Run: headless pygame with SDL's dummy video driver; simulated clock (each Clock.tick advances the game by its frame time, no real sleeping); random seed 0; keys injected as events and as key.get_pressed() state; no mouse input.
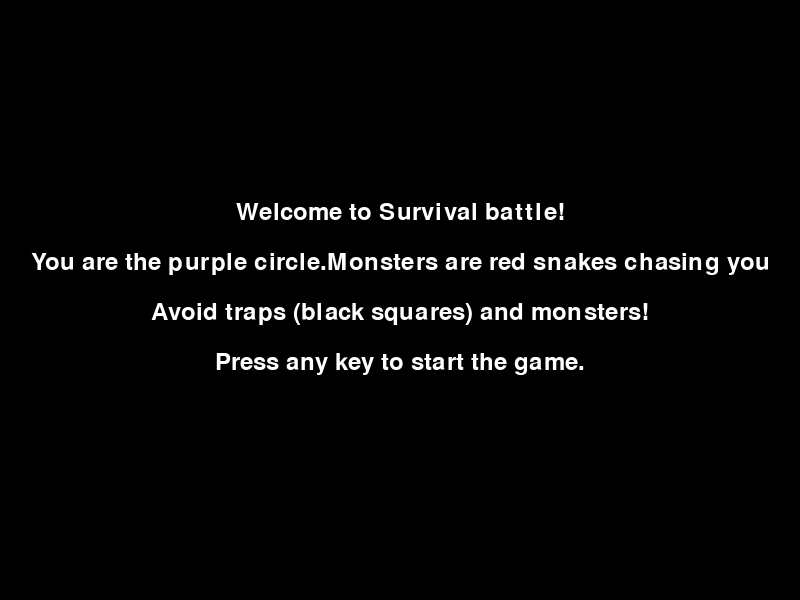
Frame 1 of 4 · flips 1–60 · no input
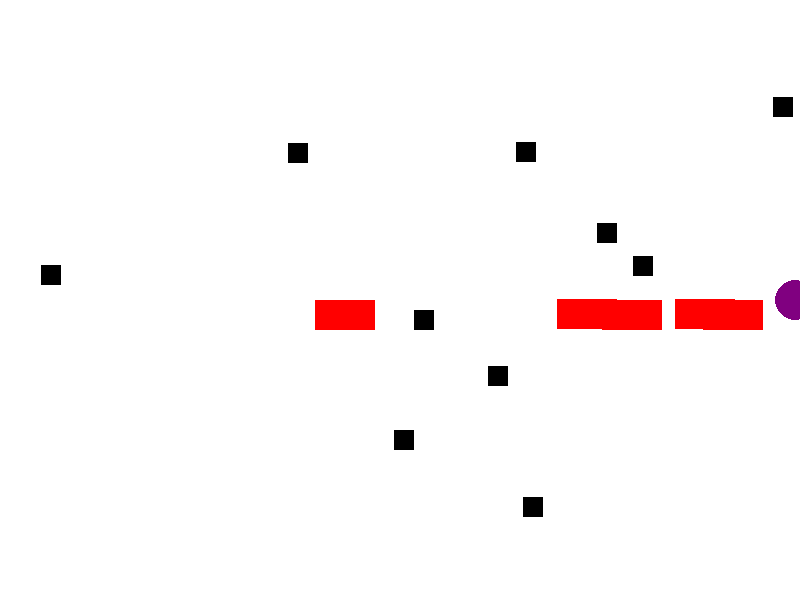
Frame 2 of 4 · flips 61–180 · tapped SPACE, RETURN · held RIGHT (→), D
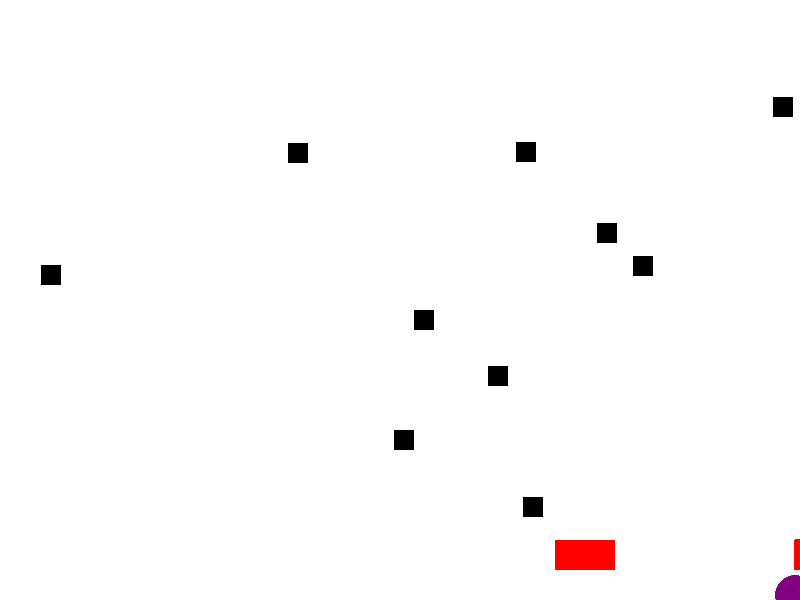
Frame 3 of 4 · flips 181–300 · held DOWN (↓), S
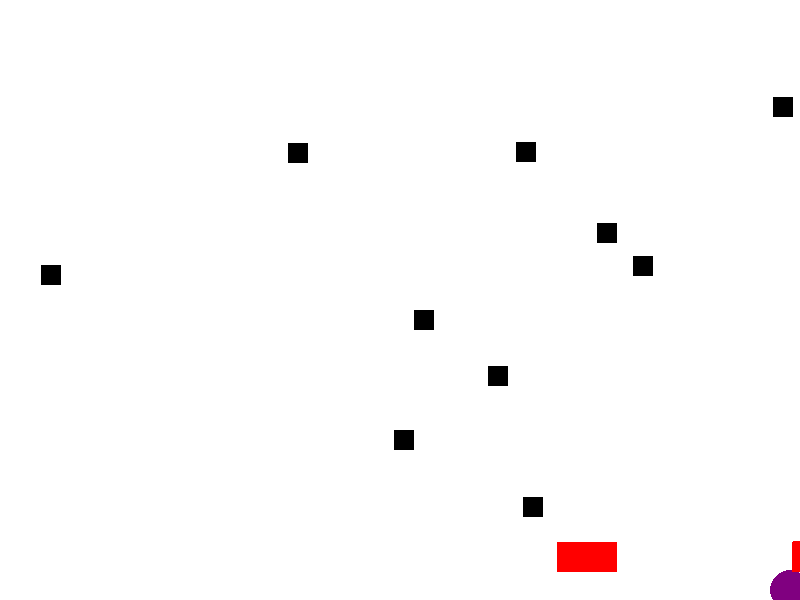
Frame 4 of 4 · flips 301–420 · held LEFT (←), A, UP (↑), W

The pygame program that drew these frames:

import pygame
import random
import sys

# Initialize Pygame
pygame.init()

# Screen dimensions
SCREEN_WIDTH = 800
SCREEN_HEIGHT = 600
screen = pygame.display.set_mode((SCREEN_WIDTH, SCREEN_HEIGHT))
pygame.display.set_caption("Mind Control Battle")

# Colors
WHITE = (255, 255, 255)
PURPLE = (128, 0, 128)
RED = (255, 0, 0)
BLACK = (0, 0, 0)

# Player attributes
player_size = 20
player_color = PURPLE
player_pos = [SCREEN_WIDTH // 2, SCREEN_HEIGHT // 2]
player_speed = 5

# Monster attributes
monster_size = 60
monster_color = RED
monster_speed = 2

# Trap attributes
trap_color = BLACK
trap_size = 20
n_traps = 10
traps = [[random.randint(0, SCREEN_WIDTH - trap_size), random.randint(0, SCREEN_HEIGHT - trap_size)] for _ in range(n_traps)]

# Number of monsters
n_monsters = 5
monsters = [[random.randint(0, SCREEN_WIDTH - monster_size), random.randint(0, SCREEN_HEIGHT - monster_size)] for _ in range(n_monsters)]

# Game states
game_over = False
start_screen = True

# Instructions
def draw_instructions():
    screen.fill(BLACK)
    font = pygame.font.Font(None, 36)
    text1 = font.render("Welcome to Survival battle!", True, WHITE)
    text2 = font.render("You are the purple circle.Monsters are red snakes chasing you", True, WHITE)


    text3 = font.render("Avoid traps (black squares) and monsters!", True, WHITE)
    text4 = font.render("Press any key to start the game.", True, WHITE)

    screen.blit(text1, (SCREEN_WIDTH // 2 - text1.get_width() // 2, SCREEN_HEIGHT // 2 - 100))
    screen.blit(text2, (SCREEN_WIDTH // 2 - text2.get_width() // 2, SCREEN_HEIGHT // 2 - 50))
    screen.blit(text3, (SCREEN_WIDTH // 2 - text3.get_width() // 2, SCREEN_HEIGHT // 2))
    screen.blit(text4, (SCREEN_WIDTH // 2 - text4.get_width() // 2, SCREEN_HEIGHT // 2 + 50))

    pygame.display.flip()

# Draw player
def draw_player(player_pos):
    pygame.draw.circle(screen, player_color, player_pos, player_size)

# Draw monsters
def draw_monster(monster_pos):
    pygame.draw.rect(screen, monster_color, (*monster_pos, monster_size, monster_size // 2))

# Draw traps
def draw_trap(trap_pos):
    pygame.draw.rect(screen, trap_color, (*trap_pos, trap_size, trap_size))

# Update monster positions to chase the player
def move_monsters(monsters, player_pos):
    for monster_pos in monsters:
        if monster_pos[0] < player_pos[0]:
            monster_pos[0] += monster_speed
        if monster_pos[0] > player_pos[0]:
            monster_pos[0] -= monster_speed
        if monster_pos[1] < player_pos[1]:
            monster_pos[1] += monster_speed
        if monster_pos[1] > player_pos[1]:
            monster_pos[1] -= monster_speed

# Check for collisions
def check_collision(player_pos, monster_pos):
    return (player_pos[0] - monster_pos[0])**2 + (player_pos[1] - monster_pos[1])**2 < (player_size + monster_size // 2)**2

def check_trap_collision(player_pos, trap_pos):
    return (trap_pos[0] < player_pos[0] < trap_pos[0] + trap_size) and (trap_pos[1] < player_pos[1] < trap_pos[1] + trap_size)

# Game loop
while not game_over:
    if start_screen:
        draw_instructions()
        for event in pygame.event.get():
            if event.type == pygame.KEYDOWN:
                start_screen = False
            if event.type == pygame.QUIT:
                pygame.quit()
                sys.exit()
        continue

    for event in pygame.event.get():
        if event.type == pygame.QUIT:
            game_over = True

    # Player movement
    keys = pygame.key.get_pressed()
    if keys[pygame.K_LEFT] and player_pos[0] - player_speed > 0:
        player_pos[0] -= player_speed
    if keys[pygame.K_RIGHT] and player_pos[0] + player_speed < SCREEN_WIDTH:
        player_pos[0] += player_speed
    if keys[pygame.K_UP] and player_pos[1] - player_speed > 0:
        player_pos[1] -= player_speed
    if keys[pygame.K_DOWN] and player_pos[1] + player_speed < SCREEN_HEIGHT:
        player_pos[1] += player_speed

    # Move monsters
    move_monsters(monsters, player_pos)

    # Check for collisions with monsters
    for monster_pos in monsters:
        if check_collision(player_pos, monster_pos):
            game_over = True

    # Check for collisions with traps
    for trap_pos in traps:
        if check_trap_collision(player_pos, trap_pos):
            game_over = True

    # Redraw game elements
    screen.fill(WHITE)
    draw_player(player_pos)
    for monster_pos in monsters:
        draw_monster(monster_pos)
    for trap_pos in traps:
        draw_trap(trap_pos)

    pygame.display.flip()
    pygame.time.Clock().tick(30)

pygame.quit()
